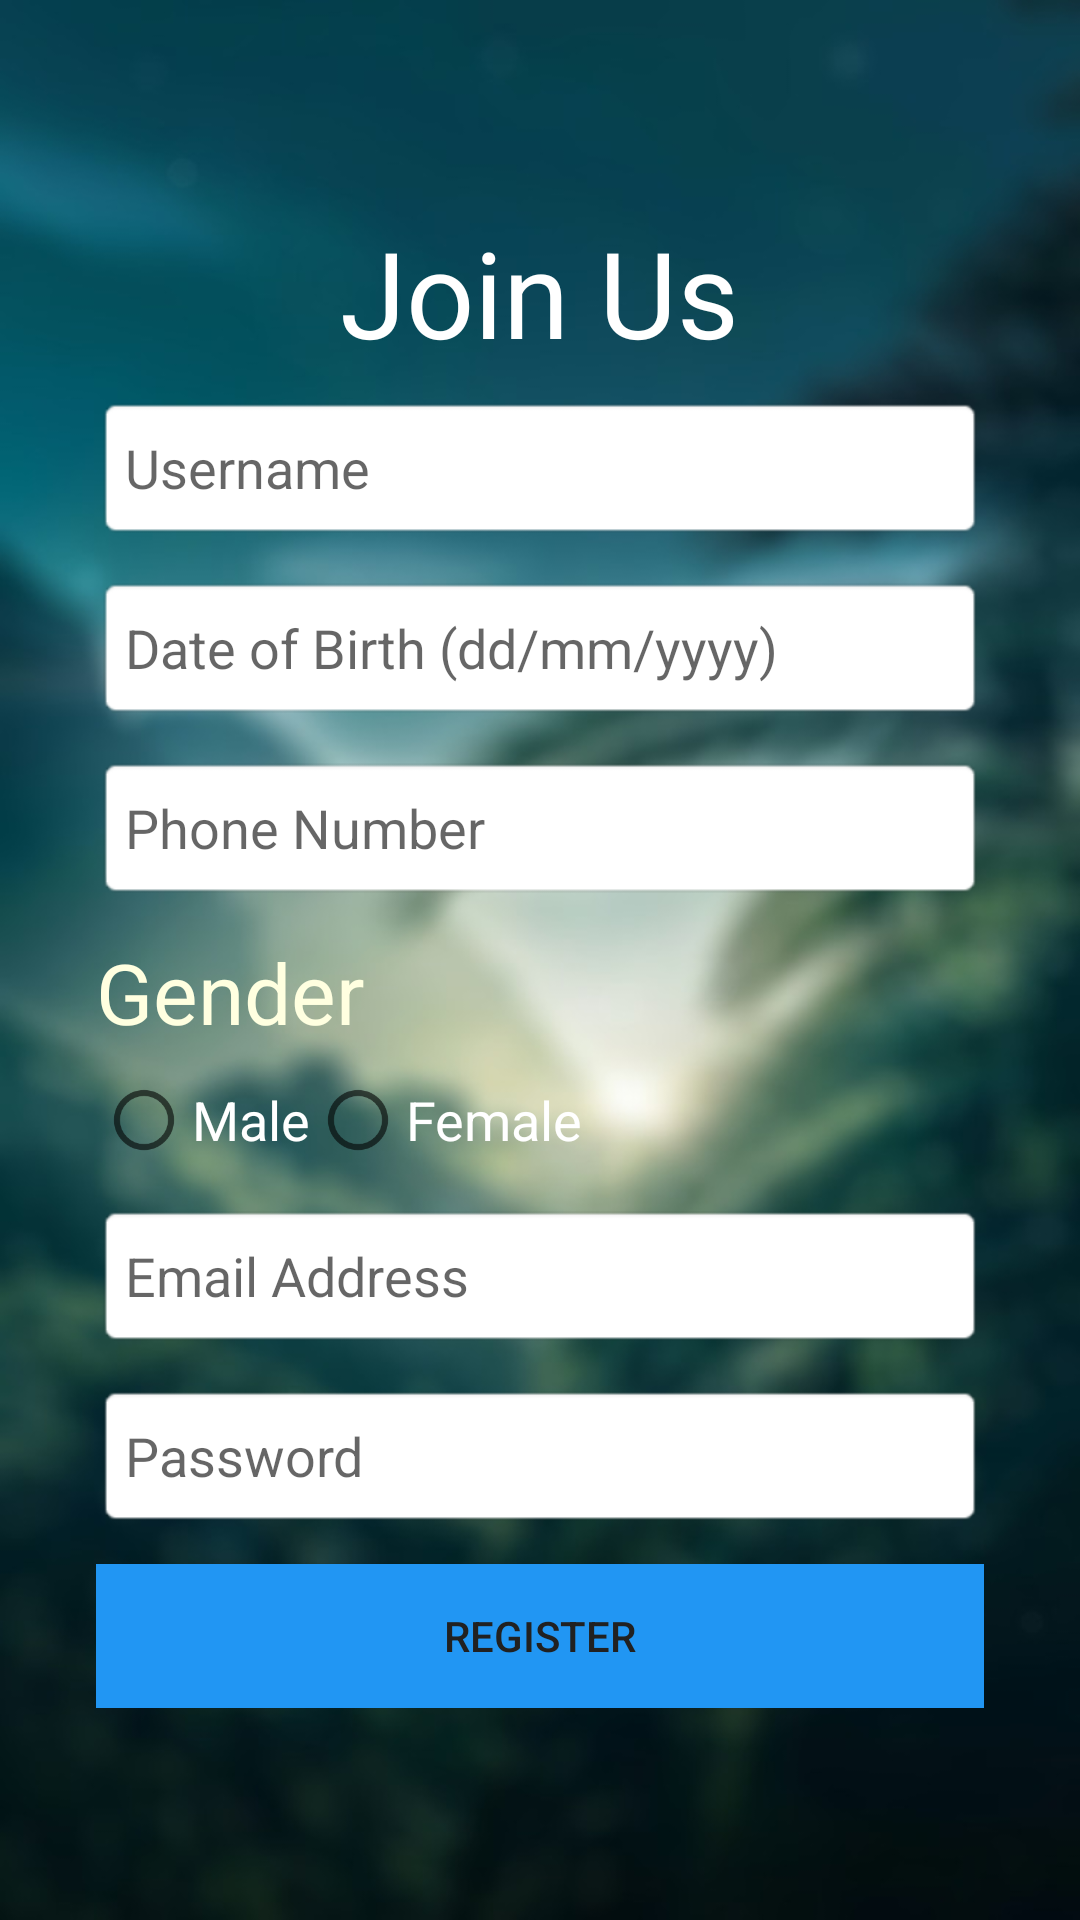

This screen was rendered from an Android layout file. Write that file and the resources it references.
<!-- AndroidManifest.xml: application theme Theme.Climate -->
<!-- res/layout/activity_register.xml -->
<?xml version="1.0" encoding="utf-8"?>
<RelativeLayout xmlns:android="http://schemas.android.com/apk/res/android"
    xmlns:tools="http://schemas.android.com/tools"
    android:layout_width="match_parent"
    android:layout_height="match_parent">

    
    <ImageView
        android:layout_width="match_parent"
        android:layout_height="match_parent"
        android:src="@drawable/login_bg"
        android:scaleType="centerCrop"
        android:alpha="1.0"
        android:contentDescription="@string/desc_login_background" />

    
    <ScrollView
        android:layout_width="match_parent"
        android:layout_height="wrap_content"
        android:layout_centerInParent="true"
        android:fillViewport="true">

        <LinearLayout
            android:layout_width="match_parent"
            android:layout_height="wrap_content"
            android:orientation="vertical"
            android:gravity="center_horizontal"
            android:padding="32dp">

            <TextView
                android:layout_width="wrap_content"
                android:layout_height="wrap_content"
                android:text="@string/join"
                android:textSize="40sp"
                android:textColor="#FFFFFF"
                android:layout_gravity="center_horizontal"
                android:layout_marginBottom="8dp" />

            <EditText
                android:id="@+id/usernameRegister"
                android:layout_width="match_parent"
                android:layout_height="wrap_content"
                android:layout_marginBottom="12dp"
                android:autofillHints="username"
                android:background="@android:drawable/editbox_background"
                android:hint="@string/hint_username"
                android:inputType="textPersonName"
                android:minHeight="48dp"
                tools:ignore="VisualLintTextFieldSize" />

            <EditText
                android:id="@+id/dobRegister"
                android:layout_width="match_parent"
                android:layout_height="wrap_content"
                android:layout_marginBottom="12dp"
                android:autofillHints="birthday"
                android:background="@android:drawable/editbox_background"
                android:hint="@string/dob"
                android:inputType="date"
                android:minHeight="48dp"
                tools:ignore="VisualLintTextFieldSize" />

            <EditText
                android:id="@+id/phoneRegister"
                android:layout_width="match_parent"
                android:layout_height="wrap_content"
                android:layout_marginBottom="12dp"
                android:autofillHints="phone"
                android:background="@android:drawable/editbox_background"
                android:hint="@string/phone"
                android:inputType="phone"
                android:minHeight="48dp"
                tools:ignore="VisualLintTextFieldSize" />
            <TextView
                android:layout_width="wrap_content"
                android:layout_height="wrap_content"
                android:text="@string/gender"
                android:textSize="28sp"
                android:textColor="#FFFFE0"
                android:layout_gravity="start"
                android:layout_marginBottom="8dp" />
            <RadioGroup
                android:id="@+id/sexRadioGroup"
                android:layout_width="match_parent"
                android:layout_height="wrap_content"
                android:orientation="horizontal"
                android:layout_marginBottom="12dp">

                <RadioButton
                    android:id="@+id/maleRadio"
                    android:layout_width="wrap_content"
                    android:layout_height="wrap_content"
                    android:text="@string/male"
                    android:textColor="#FFFFFF"
                    android:textSize="18sp"
                    tools:ignore="TouchTargetSizeCheck" />

                <RadioButton
                    android:id="@+id/femaleRadio"
                    android:layout_width="wrap_content"
                    android:layout_height="wrap_content"
                    android:text="@string/female"
                    android:textColor="#FFFFFF"
                    android:textSize="18sp"
                    tools:ignore="TouchTargetSizeCheck" />
            </RadioGroup>

            <EditText
                android:id="@+id/emailRegister"
                android:layout_width="match_parent"
                android:layout_height="wrap_content"
                android:layout_marginBottom="12dp"
                android:autofillHints="emailAddress"
                android:background="@android:drawable/editbox_background"
                android:hint="@string/email_address"
                android:inputType="textEmailAddress"
                android:minHeight="48dp"
                tools:ignore="VisualLintTextFieldSize" />

            <EditText
                android:id="@+id/passwordRegister"
                android:layout_width="match_parent"
                android:layout_height="wrap_content"
                android:layout_marginBottom="12dp"
                android:autofillHints="password"
                android:background="@android:drawable/editbox_background"
                android:hint="@string/hint_password"
                android:inputType="textPassword"
                android:minHeight="48dp"
                tools:ignore="VisualLintTextFieldSize" />

            <Button
                android:id="@+id/registerButton"
                android:layout_width="match_parent"
                android:layout_height="wrap_content"
                android:background="#2196F3"
                android:text="@string/register"
                android:textColor="#212121"
                tools:ignore="VisualLintButtonSize" />

        </LinearLayout>
    </ScrollView>
</RelativeLayout>
<!-- resources referenced by this layout -->
<resources>
  <!-- drawable login_bg: jpg bitmap (drawable, 50511 bytes) -->
  <string name="desc_login_background">Blurred network-themed background</string>
  <string name="dob">Date of Birth (dd/mm/yyyy)</string>
  <string name="email_address">Email Address</string>
  <string name="female">Female</string>
  <string name="gender">Gender</string>
  <string name="hint_password">Password</string>
  <string name="hint_username">Username</string>
  <string name="join">Join Us</string>
  <string name="male">Male</string>
  <string name="phone">Phone Number</string>
  <string name="register">Register</string>
  <style name="Theme.Climate" parent="Theme.AppCompat.Light.DarkActionBar">
          
  
  
  
          <item name="windowActionBar">false</item>
          <item name="windowNoTitle">true</item>
      </style>
</resources>
